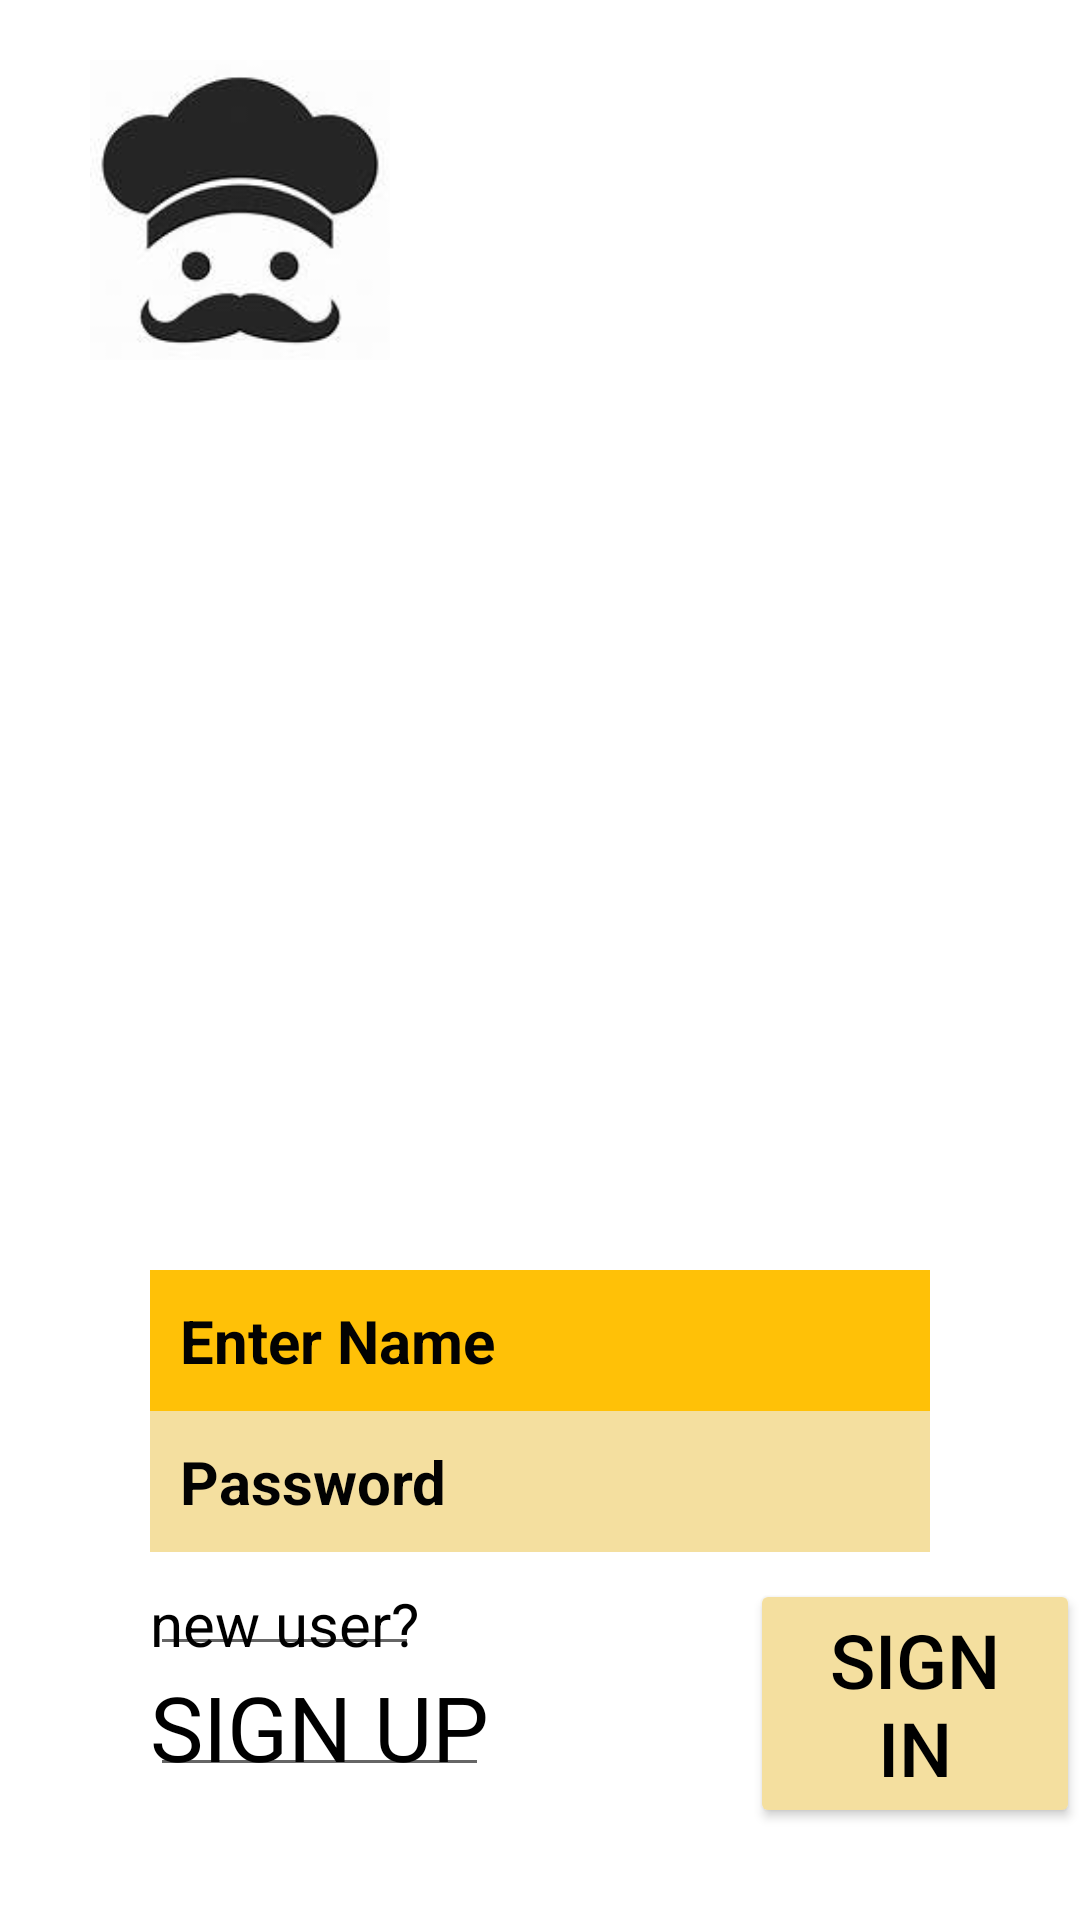

The Android layout XML behind this screen, and the referenced resources:
<!-- AndroidManifest.xml: application theme Theme.Assighnment1 -->
<!-- res/layout/activity_main.xml -->
<?xml version="1.0" encoding="utf-8"?>
<RelativeLayout xmlns:android="http://schemas.android.com/apk/res/android"
    xmlns:tools="http://schemas.android.com/tools"
    android:layout_width="match_parent"
    android:layout_height="match_parent"
    android:background="@drawable/fv"
    tools:context=".MainActivity"
    tools:ignore="ExtraText">


    <ImageView
        android:id="@+id/img"
        android:layout_width="100sp"
        android:layout_height="100sp"
        android:layout_marginStart="30sp"
        android:layout_marginTop="20dp"
        android:contentDescription="@string/todo"
        android:src="@drawable/chef1" />


    <TextView
        android:id="@+id/top"
        android:layout_width="wrap_content"
        android:layout_height="wrap_content"
        android:layout_alignParentTop="true"
        android:layout_marginStart="150sp"
        android:layout_marginTop="39dp"
        android:text="@string/foodude"
        android:textColor="@color/white"
        android:textSize="50sp"
        android:textStyle="bold" />

    <TextView
        android:id="@+id/signin"
        android:layout_width="match_parent"
        android:layout_height="wrap_content"
        android:layout_marginTop="320sp"
        android:text="@string/sign_in"
        android:textAlignment="center"
        android:textColor="@color/white"
        android:textSize="40sp"
        tools:layout_editor_absoluteX="-33sp"
        tools:layout_editor_absoluteY="671sp" />

    <EditText
        android:id="@+id/editText"
        android:layout_width="wrap_content"
        android:layout_height="wrap_content"
        android:layout_below="@+id/signin"
        android:layout_alignParentStart="true"
        android:layout_alignParentEnd="true"
        android:layout_marginStart="50sp"
        android:layout_marginTop="50sp"
        android:layout_marginEnd="50sp"
        android:background="#FFC107"
        android:focusable="true"
        android:hint="@string/enter_name"
        android:padding="10sp"
        android:textColorHighlight="#090909"
        android:textColorHint="#020202"
        android:textSize="20sp"
        android:textStyle="bold"
        android:autofillHints="" />


    <EditText
        android:id="@+id/editpass"
        android:layout_width="wrap_content"
        android:layout_height="wrap_content"
        android:layout_below="@+id/editText"
            android:layout_alignParentStart="true"
        android:layout_alignParentEnd="true"
        android:layout_marginStart="50sp"
        android:layout_marginEnd="50sp"
        android:background="#F4DF9F"
        android:focusable="true"
        android:hint="Password"
        android:padding="10sp"
        android:textColorHighlight="#050505"
        android:textColorHint="#020202"
        android:textSize="20sp"
        android:textStyle="bold" />

    <EditText
        android:id="@+id/user"
        android:layout_width="wrap_content"
        android:layout_height="wrap_content"
        android:layout_below="@+id/editpass"
        android:layout_marginLeft="50sp"
        android:layout_marginTop="10sp"
        android:padding="0sp"
        android:text="@string/new_user"
        android:textColor="@color/black"
        android:textSize="20sp" />

    <EditText
        android:id="@+id/signup"
        android:layout_width="wrap_content"
        android:layout_height="wrap_content"
        android:layout_below="@+id/user"
        android:layout_marginStart="50sp"
        android:padding="0sp"
        android:text="@string/sign_up"
        android:textColor="@color/black"
        android:textSize="30sp" />

    <Button
        android:layout_width="wrap_content"
        android:layout_height="wrap_content"
        android:layout_below="@+id/editpass"
        android:gravity="center"
        android:layout_marginLeft="250sp"
        android:layout_marginTop="9dp"
        android:backgroundTint="#F4DF9F"
        android:text="@string/signin"
        android:textAlignment="center"
        android:textColor="@color/black"
        android:textSize="25sp" />

    <EditText
        android:layout_width="wrap_content"
        android:layout_height="wrap_content"
        android:layout_below="@+id/signup"
        android:layout_marginLeft="50sp"
        android:layout_marginTop="90sp"
        android:text="or signin with"
        android:textColor="#040932"
        android:textSize="20sp" />

    <com.google.android.material.floatingactionbutton.FloatingActionButton
        android:layout_width="wrap_content"
        android:layout_height="wrap_content"
        android:layout_below="@+id/signup"
        android:layout_marginLeft="200sp"
        android:layout_marginTop="227dp"
        android:backgroundTint="@color/white"
        android:visibility="visible"
        tools:visibility="visible" />

    <com.google.android.material.floatingactionbutton.FloatingActionButton
        android:layout_width="wrap_content"
        android:layout_height="wrap_content"
        android:layout_below="@+id/signup"
        android:layout_marginLeft="270sp"
        android:layout_marginTop="187dp"
        android:backgroundTint="@color/white"
        android:visibility="visible"
        tools:visibility="visible" />

    <com.google.android.material.floatingactionbutton.FloatingActionButton
        android:layout_width="wrap_content"
        android:layout_height="wrap_content"
        android:layout_below="@+id/signup"
        android:layout_marginLeft="340sp"
        android:layout_marginTop="86dp"
        android:backgroundTint="@color/white"
        android:visibility="visible"
        tools:visibility="visible" />



</RelativeLayout>
<!-- resources referenced by this layout -->
<resources>
  <!-- drawable chef1: jpg bitmap (drawable, 3800 bytes) -->
  <string name="enter_name">Enter Name</string>
  <string name="foodude">FOODUDE</string>
  <string name="new_user">new user?</string>
  <string name="sign_in">Sign In</string>
  <string name="sign_up">SIGN UP</string>
  <string name="signin">SIGN IN</string>
  <string name="todo">TODO</string>
  <style name="Theme.Assighnment1" parent="Theme.MaterialComponents.DayNight.DarkActionBar">
          
          <item name="colorPrimary">@color/purple_500</item>
          <item name="colorPrimaryVariant">@color/purple_700</item>
          <item name="colorOnPrimary">@color/white</item>
          
          <item name="colorSecondary">@color/teal_200</item>
          <item name="colorSecondaryVariant">@color/teal_700</item>
          <item name="colorOnSecondary">@color/black</item>
          
          <item name="android:statusBarColor" tools:targetApi="l">?attr/colorPrimaryVariant</item>
          
      </style>
  <!-- not gathered from this repository: default colours our renderer supplied (Android Studio template values) -->
  <color name="purple_500">#FF6200EE</color>
  <color name="purple_700">#FF3700B3</color>
  <color name="teal_200">#FF03DAC5</color>
  <color name="teal_700">#FF018786</color>
  <color name="black">#FF000000</color>
  <color name="white">#FFFFFFFF</color>
</resources>
